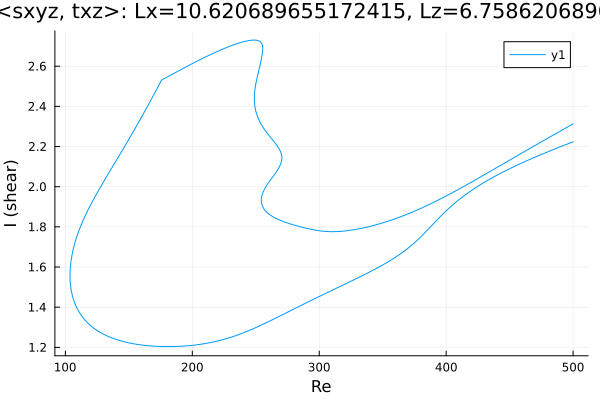

The data file committed next to this chart (first rows):
Re, shear
500.0, 2.223
499.9, 2.223
498.4, 2.22
497, 2.216
495.6, 2.213
494.2, 2.209
492.8, 2.206
491.4, 2.202
490, 2.199
488.5, 2.195
487.1, 2.192
485.7, 2.188
484.3, 2.185
482.9, 2.181
481.5, 2.177
480.2, 2.174
478.8, 2.17
477.4, 2.167
476, 2.163
474.5, 2.159
473.1, 2.156
471.7, 2.152
470.3, 2.148
468.9, 2.144
467.5, 2.14
466.1, 2.136
464.6, 2.132
464.4, 2.132
463, 2.128
461.6, 2.124
460.2, 2.12
458.8, 2.116
457.3, 2.112
455.9, 2.107
454.5, 2.103
453.1, 2.099
451.7, 2.095
450.3, 2.09
448.9, 2.086
447.4, 2.081
446, 2.077
444.6, 2.072
443.2, 2.068
441.8, 2.063
440.4, 2.058
439, 2.054
437.5, 2.049
436.1, 2.044
434.7, 2.039
433.3, 2.034
431.9, 2.029
430.5, 2.023
429.1, 2.018
427.6, 2.013
426.2, 2.007
424.8, 2.001
423.4, 1.996
422, 1.99
420.6, 1.984
419.2, 1.978
... 782 more rows
